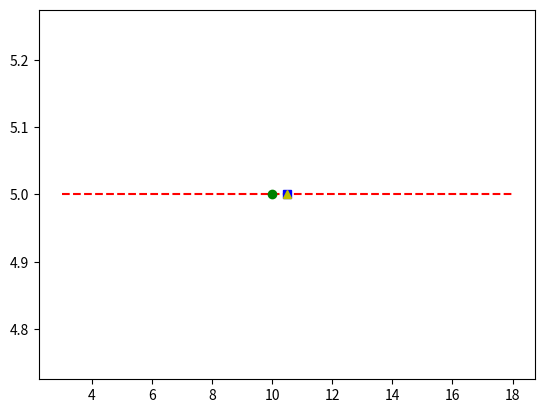

This figure's Python source:
# -*- coding: utf-8 -*-
"""
Created on Tue Apr 16 11:34:21 2024

[redacted]
"""

#Crowd Computing
from statistics import mean
from scipy import stats
import statistics
import matplotlib.pyplot as plt
Estimates=[17, 6, 12, 3, 15, 8, 10, 11, 19, 14, 7, 9, 4, 1, 2, 20, 5, 18, 13, 16]
Estimates.sort()
m = stats.trim_mean(Estimates, 0.1)
print(m)
tv=int(.1*len(Estimates))
Estimates=Estimates[tv:len(Estimates)-tv]
print (mean(Estimates))

y=[5]*len(Estimates)
plt.plot(Estimates,y,'r--')
plt.plot(statistics.mean(Estimates),5,'bs')
plt.plot(statistics.median(Estimates),5,'y^')
plt.plot(10,5,'go')